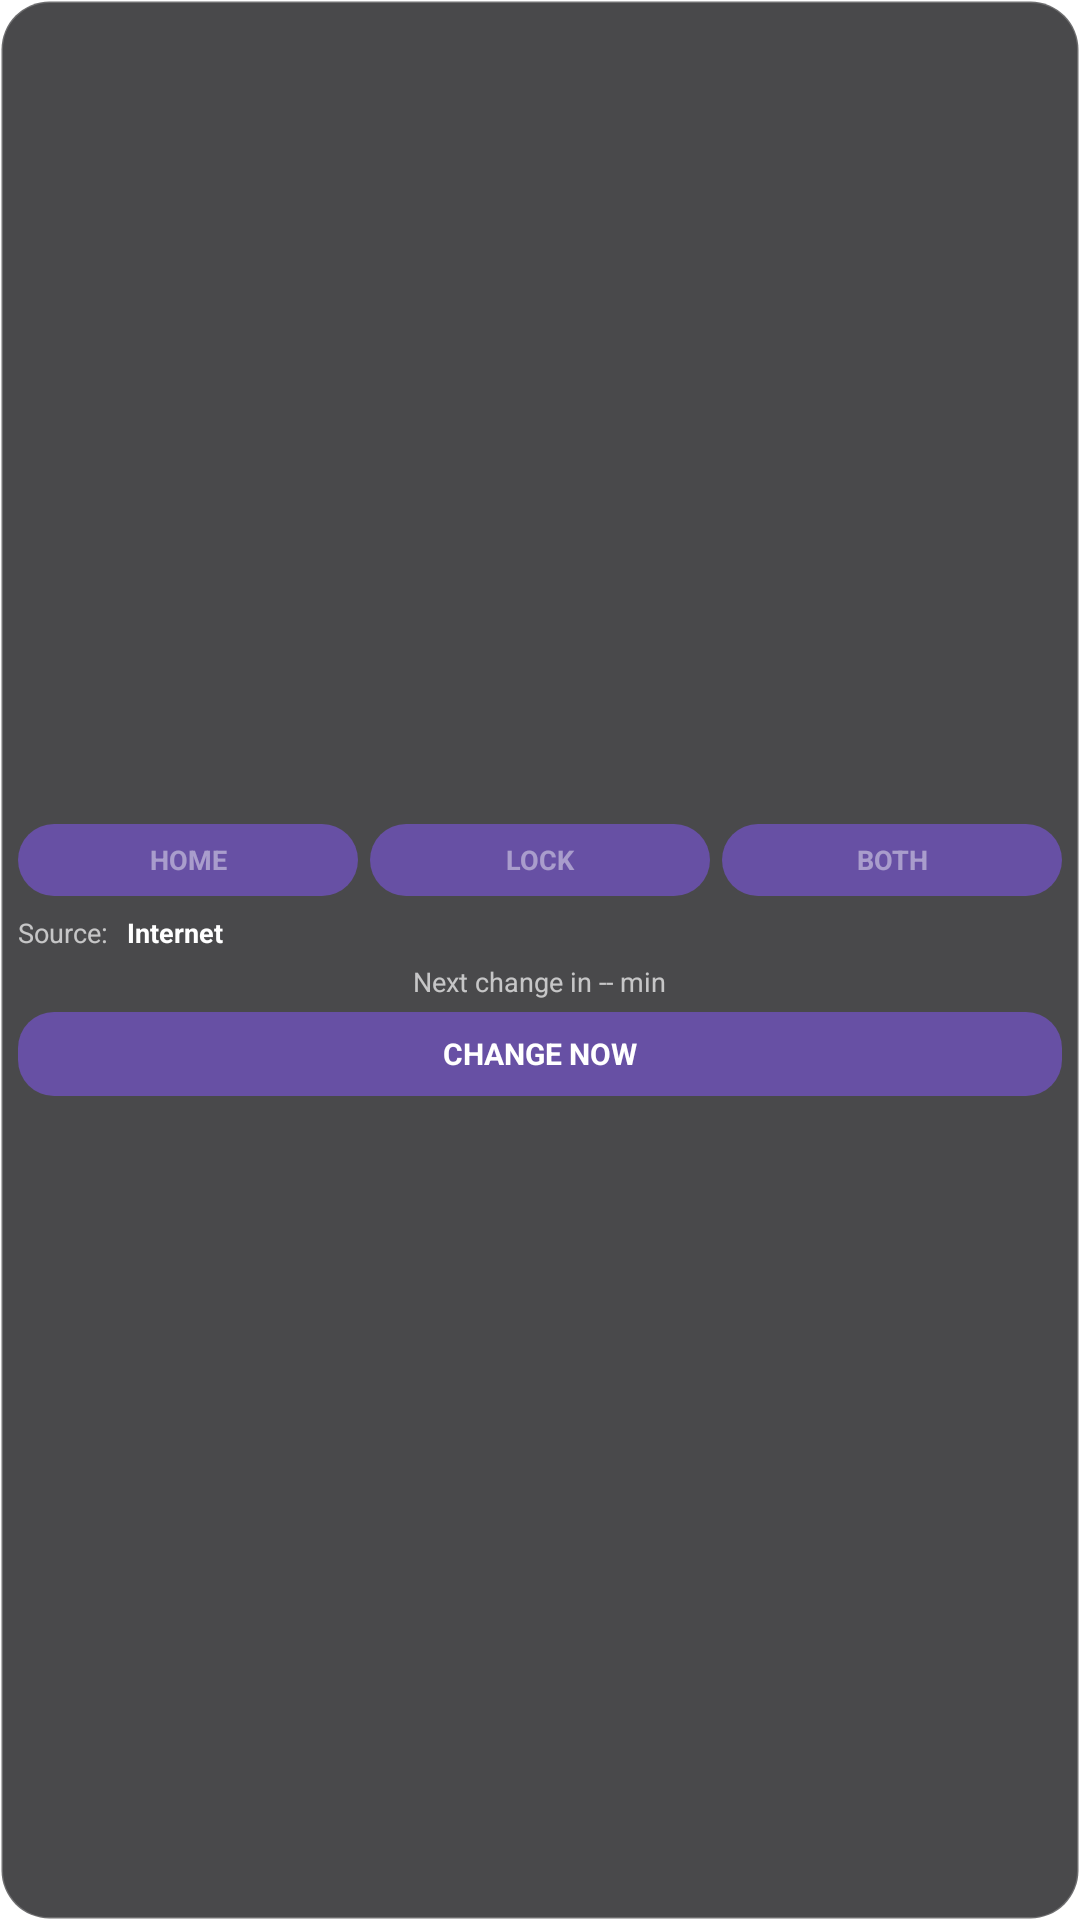

Reconstruct the res/layout file that produces this screen, plus the resources it refers to.
<!-- AndroidManifest.xml: application theme LaunchTheme -->
<!-- res/layout/widget_quick_toggle.xml -->
<?xml version="1.0" encoding="utf-8"?>
<LinearLayout xmlns:android="http://schemas.android.com/apk/res/android"
    android:id="@+id/widget_root"
    android:layout_width="match_parent"
    android:layout_height="match_parent"
    android:gravity="center"
    android:orientation="vertical"
    android:padding="6dp"
    android:background="@drawable/widget_bg">

    <LinearLayout
        android:layout_width="match_parent"
        android:layout_height="wrap_content"
        android:orientation="horizontal"
        android:weightSum="3"
        android:layout_marginBottom="6dp">

        <TextView
            android:id="@+id/option_home"
            android:layout_width="0dp"
            android:layout_height="24dp"
            android:layout_weight="1"
            android:text="HOME"
            android:textColor="#70FFFFFF"
            android:textSize="9sp"
            android:textStyle="bold"
            android:gravity="center"
            android:background="@drawable/change_now_bg"
            android:layout_marginEnd="4dp" />

        <TextView
            android:id="@+id/option_lock"
            android:layout_width="0dp"
            android:layout_height="24dp"
            android:layout_weight="1"
            android:text="LOCK"
            android:textColor="#70FFFFFF"
            android:textSize="9sp"
            android:textStyle="bold"
            android:gravity="center"
            android:background="@drawable/change_now_bg"
            android:layout_marginEnd="4dp" />

        <TextView
            android:id="@+id/option_both"
            android:layout_width="0dp"
            android:layout_height="24dp"
            android:layout_weight="1"
            android:text="BOTH"
            android:textColor="#70FFFFFF"
            android:textSize="9sp"
            android:textStyle="bold"
            android:gravity="center"
            android:background="@drawable/change_now_bg" />
    </LinearLayout>

    <LinearLayout
        android:layout_width="match_parent"
        android:layout_height="wrap_content"
        android:layout_marginBottom="4dp"
        android:gravity="center"
        android:orientation="horizontal">

        <TextView
            android:id="@+id/tv_source_label"
            android:layout_width="wrap_content"
            android:layout_height="wrap_content"
            android:textColor="#B0FFFFFF"
            android:textSize="9sp"
            android:text="Source: " />

        <TextView
            android:id="@+id/tv_source_value"
            android:layout_width="0dp"
            android:layout_height="wrap_content"
            android:layout_weight="1"
            android:textColor="#FFFFFF"
            android:textSize="9sp"
            android:textStyle="bold"
            android:layout_marginStart="4dp"
            android:text="Internet" />
    </LinearLayout>

    <TextView
        android:id="@+id/tv_countdown"
        android:layout_width="wrap_content"
        android:layout_height="wrap_content"
        android:layout_marginBottom="4dp"
        android:textColor="#B0FFFFFF"
        android:textSize="9sp"
        android:text="Next change in -- min" />

    <TextView
        android:id="@+id/btn_change_now"
        android:layout_width="match_parent"
        android:layout_height="28dp"
        android:text="CHANGE NOW"
        android:textColor="#FFFFFF"
        android:textSize="10sp"
        android:textStyle="bold"
        android:gravity="center"
        android:background="@drawable/change_now_bg" />

</LinearLayout>
<!-- resources referenced by this layout -->
<resources>
  <!-- drawable change_now_bg (drawable) -->
  <?xml version="1.0" encoding="utf-8"?>
  <shape xmlns:android="http://schemas.android.com/apk/res/android"
      android:shape="rectangle">
      <solid android:color="#FF6750A4" />
      <corners android:radius="12dp" />
  </shape>
  <!-- drawable widget_bg (drawable) -->
  <?xml version="1.0" encoding="utf-8"?>
  <shape xmlns:android="http://schemas.android.com/apk/res/android"
      android:shape="rectangle">
      <solid android:color="#CC1C1C1E" />
      <corners android:radius="16dp" />
      <stroke
          android:width="1dp"
          android:color="#33FFFFFF" />
  </shape>
  <style name="LaunchTheme" parent="@android:style/Theme.Light.NoTitleBar">
          
          <item name="android:windowIsTranslucent">true</item>
          <item name="android:windowBackground">@drawable/launch_background</item>
          <item name="android:windowDisablePreview">true</item>
      </style>
</resources>
